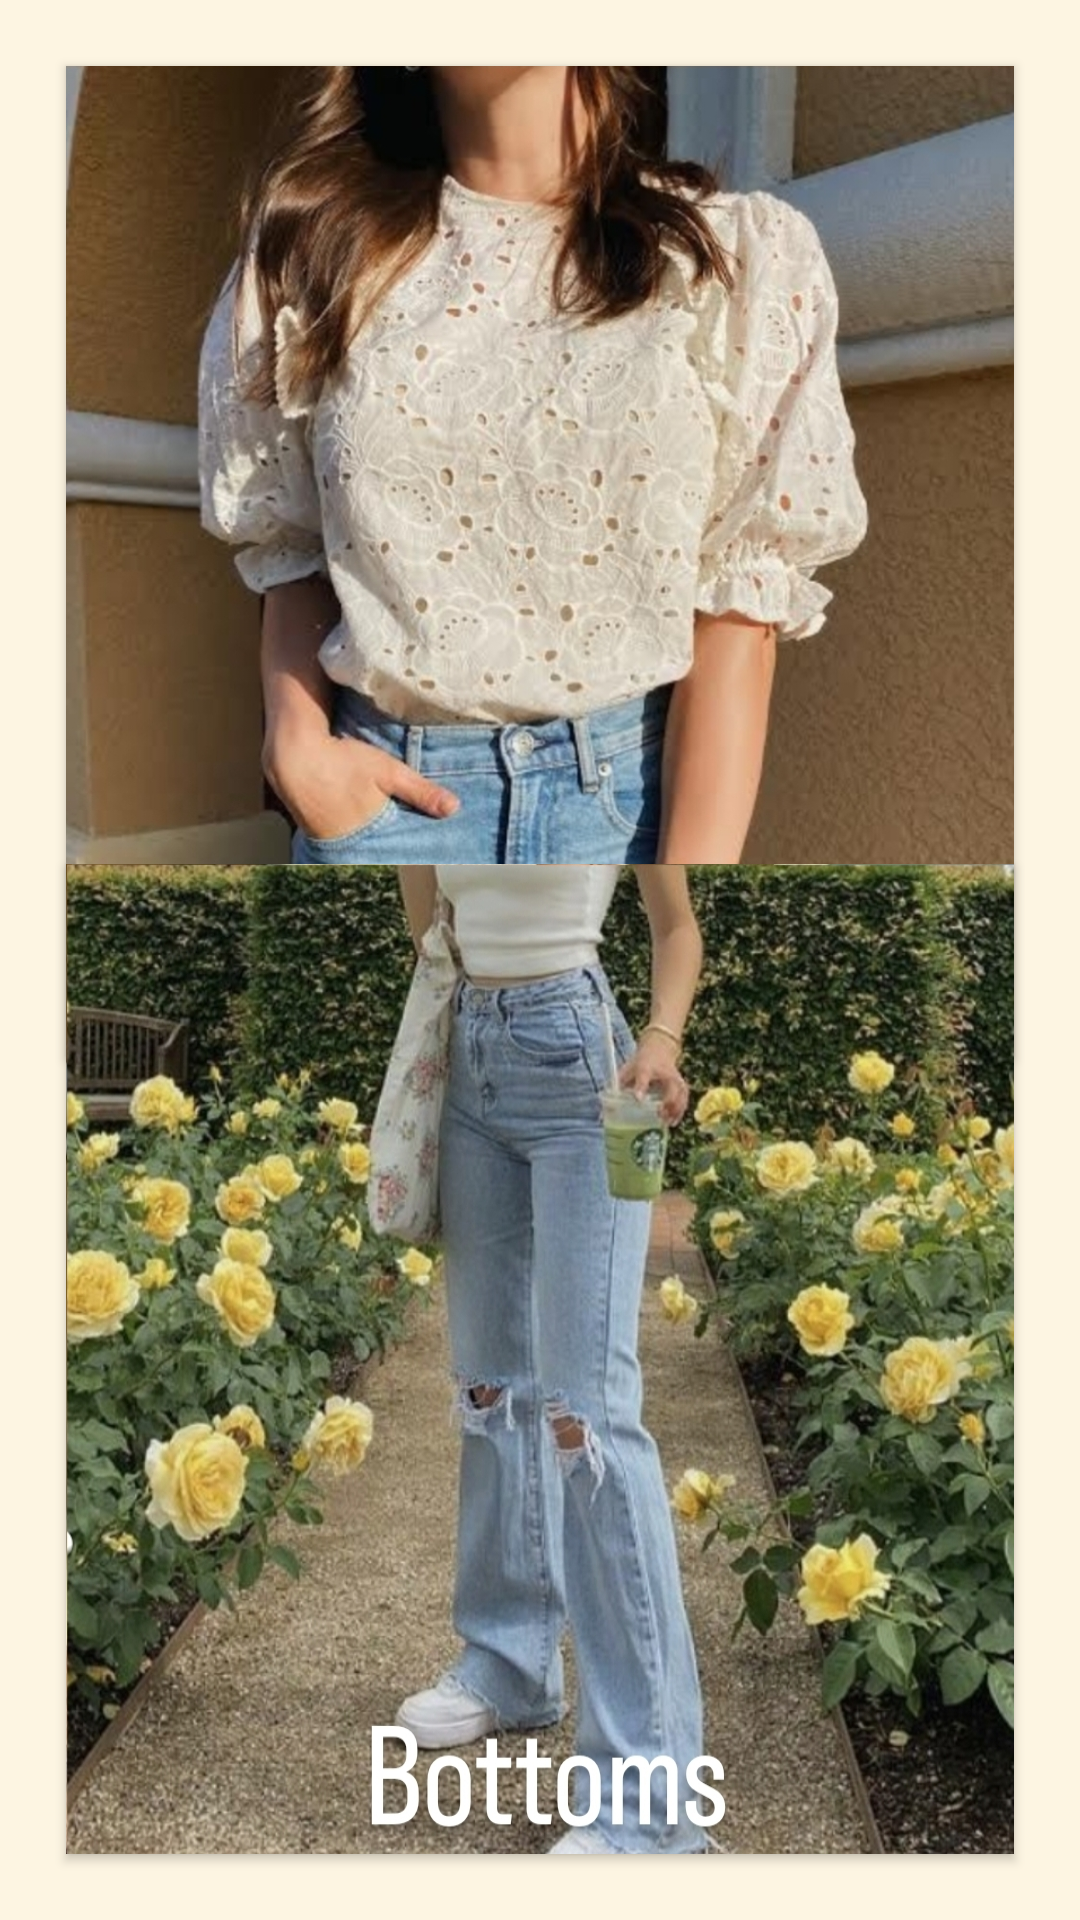

Layout XML and referenced resources for this Android screen:
<!-- AndroidManifest.xml: application theme AppTheme -->
<!-- res/layout/activity_clothing.xml -->
<?xml version="1.0" encoding="utf-8"?>
<androidx.constraintlayout.widget.ConstraintLayout xmlns:android="http://schemas.android.com/apk/res/android"
    xmlns:app="http://schemas.android.com/apk/res-auto"
    xmlns:tools="http://schemas.android.com/tools"
    android:layout_width="match_parent"
    android:layout_height="match_parent"
    android:background="@color/skin"
    tools:context=".Clothing">

    <Button
        android:id="@+id/btMen"
        android:layout_width="match_parent"
        android:layout_height="330dp"
        android:layout_margin="22dp"
        android:background="@drawable/topimg"
        app:layout_constraintBottom_toBottomOf="parent"
        app:layout_constraintEnd_toEndOf="parent"
        app:layout_constraintHorizontal_bias="0.0"
        app:layout_constraintStart_toStartOf="parent"
        app:layout_constraintTop_toTopOf="parent"
        app:layout_constraintVertical_bias="0.0" />

    <Button
        android:id="@+id/btWomen"
        android:layout_width="match_parent"
        android:layout_height="330dp"
        android:layout_margin="22dp"
        android:background="@drawable/bottomimg"
        app:layout_constraintBottom_toBottomOf="parent"
        app:layout_constraintEnd_toEndOf="parent"
        app:layout_constraintHorizontal_bias="0.0"
        app:layout_constraintStart_toStartOf="parent"
        app:layout_constraintTop_toTopOf="parent"
        app:layout_constraintVertical_bias="1.0" />

    <TextView
        android:id="@+id/textView8"
        android:layout_width="132dp"
        android:layout_height="97dp"
        android:text="MEN'S CLOTHING AND APPARELS"
        android:textColor="#000000"
        android:textSize="20sp"
        app:layout_constraintBottom_toBottomOf="parent"
        app:layout_constraintEnd_toEndOf="parent"
        app:layout_constraintHorizontal_bias="0.943"
        app:layout_constraintStart_toStartOf="parent"
        app:layout_constraintTop_toTopOf="parent"
        app:layout_constraintVertical_bias="0.254" />

    <TextView
        android:id="@+id/textView9"
        android:layout_width="155dp"
        android:layout_height="77dp"
        android:text="WOMEN'S CLOTHING AND APPARELS"
        android:textColor="#000000"
        android:textSize="20sp"
        app:layout_constraintBottom_toBottomOf="parent"
        app:layout_constraintEnd_toEndOf="parent"
        app:layout_constraintHorizontal_bias="0.141"
        app:layout_constraintStart_toStartOf="parent"
        app:layout_constraintTop_toTopOf="parent"
        app:layout_constraintVertical_bias="0.797" />
</androidx.constraintlayout.widget.ConstraintLayout>
<!-- resources referenced by this layout -->
<resources>
  <color name="skin">#FDF5E2</color>
  <!-- drawable bottomimg: jpg bitmap (drawable-xxxhdpi, 600656 bytes) -->
  <!-- drawable topimg: jpg bitmap (drawable-xxxhdpi, 497513 bytes) -->
  <style name="AppTheme" parent="Theme.AppCompat.Light.NoActionBar">
          
          <item name="colorPrimary">@color/darkbrown</item>
          <item name="colorPrimaryDark">@color/darkbrown</item>
          <item name="colorAccent">@color/darkbrown</item>
      </style>
  <color name="darkbrown">#714B35</color>
</resources>
